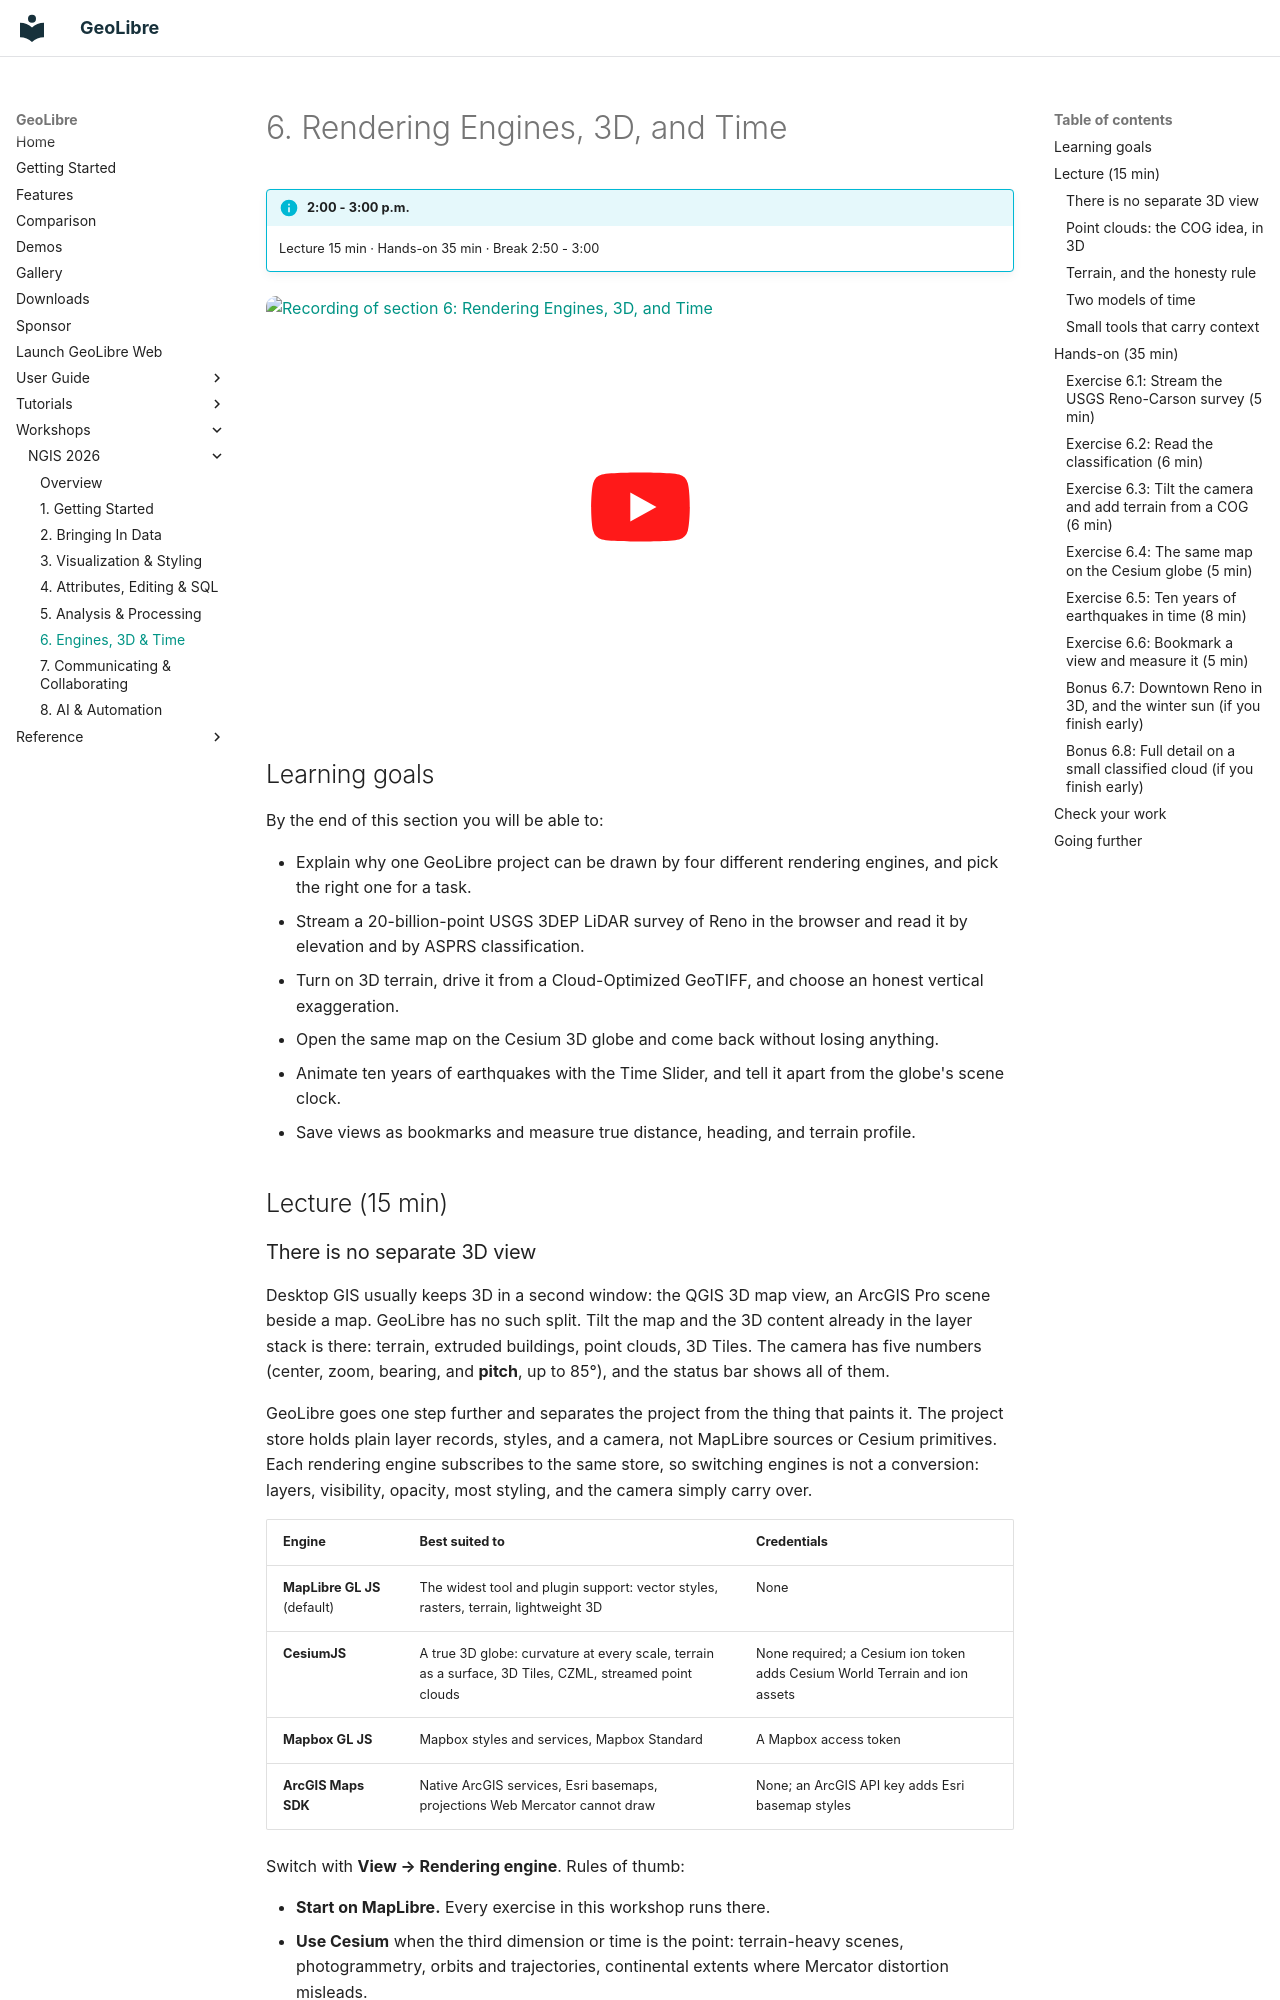

repository: opengeos/GeoLibre · page: workshops/ngis-2026/06-3d-and-time/index.html · generator: mkdocs

# 6. Rendering Engines, 3D, and Time

!!! info "2:00 - 3:00 p.m."
    Lecture 15 min · Hands-on 35 min · Break 2:50 - 3:00

<a class="video-thumb" href="https://www.youtube.com/watch?v=lKYrMMcmSGw&amp;list=PLe4LOpcEE1lU" target="_blank" rel="noopener" title="Watch on YouTube">
  <img src="https://i.ytimg.com/vi/lKYrMMcmSGw/maxresdefault.jpg" alt="Recording of section 6: Rendering Engines, 3D, and Time" loading="lazy" width="1280" height="720">
</a>

## Learning goals

By the end of this section you will be able to:

- Explain why one GeoLibre project can be drawn by four different rendering
  engines, and pick the right one for a task.
- Stream a 20-billion-point USGS 3DEP LiDAR survey of Reno in the browser and
  read it by elevation and by ASPRS classification.
- Turn on 3D terrain, drive it from a Cloud-Optimized GeoTIFF, and choose an
  honest vertical exaggeration.
- Open the same map on the Cesium 3D globe and come back without losing
  anything.
- Animate ten years of earthquakes with the Time Slider, and tell it apart
  from the globe's scene clock.
- Save views as bookmarks and measure true distance, heading, and terrain
  profile.

## Lecture (15 min)

### There is no separate 3D view

Desktop GIS usually keeps 3D in a second window: the QGIS 3D map view, an
ArcGIS Pro scene beside a map. GeoLibre has no such split. Tilt the map and
the 3D content already in the layer stack is there: terrain, extruded
buildings, point clouds, 3D Tiles. The camera has five numbers (center, zoom,
bearing, and **pitch**, up to 85°), and the status bar shows all of them.

GeoLibre goes one step further and separates the project from the thing that
paints it. The project store holds plain layer records, styles, and a camera,
not MapLibre sources or Cesium primitives. Each rendering engine subscribes to
the same store, so switching engines is not a conversion: layers, visibility,
opacity, most styling, and the camera simply carry over.

| Engine | Best suited to | Credentials |
| --- | --- | --- |
| **MapLibre GL JS** (default) | The widest tool and plugin support: vector styles, rasters, terrain, lightweight 3D | None |
| **CesiumJS** | A true 3D globe: curvature at every scale, terrain as a surface, 3D Tiles, CZML, streamed point clouds | None required; a Cesium ion token adds Cesium World Terrain and ion assets |
| **Mapbox GL JS** | Mapbox styles and services, Mapbox Standard | A Mapbox access token |
| **ArcGIS Maps SDK** | Native ArcGIS services, Esri basemaps, projections Web Mercator cannot draw | None; an ArcGIS API key adds Esri basemap styles |

Switch with **View → Rendering engine**. Rules of thumb:

- **Start on MapLibre.** Every exercise in this workshop runs there.
- **Use Cesium** when the third dimension or time is the point: terrain-heavy
  scenes, photogrammetry, orbits and trajectories, continental extents where
  Mercator distortion misleads.
- **Use ArcGIS** when your data lives in ArcGIS services or the projection is
  the message (Equal Earth, Spilhaus).
- **Use Mapbox** when a Mapbox style is the deliverable.

**Capability gating** keeps this honest. A command the active engine cannot
run is greyed out with a reason, a layer it cannot draw stays in the project
with a tag such as **2D only**, and a plugin that does not support the engine
is suspended rather than half-mounted. If a tool is enabled, it works there.

!!! tip "Coming from QGIS or ArcGIS Pro"
    Think of the engine as the canvas, not the project. Switching to Cesium is
    like opening the QGIS 3D view, except the globe is a full workspace with
    its own tools, and the switch is saved with the project.
